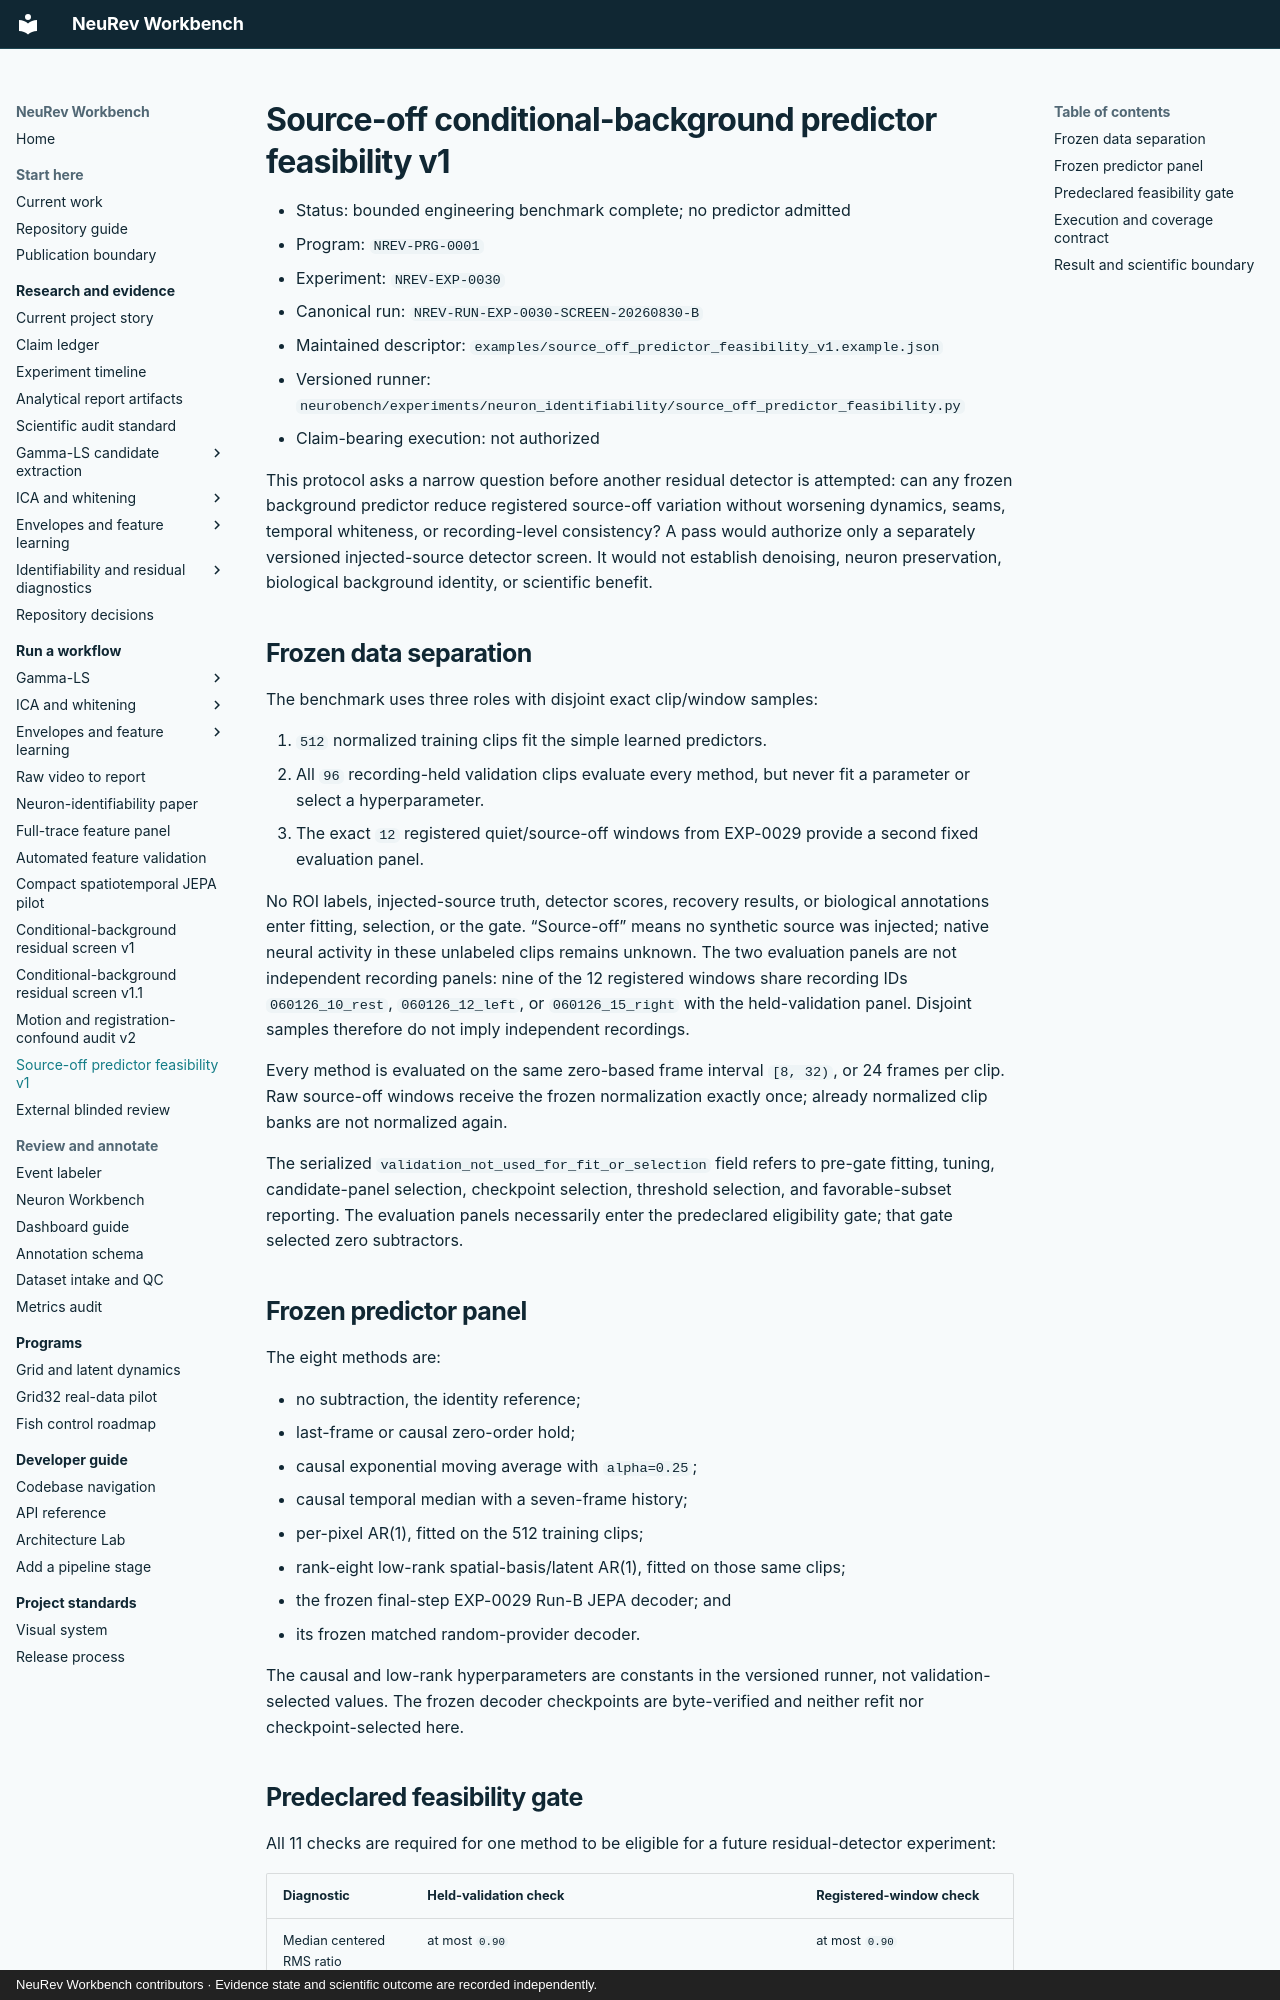

repository: Jibby2k1/NeuRev-Workbench · page: workflows/source_off_predictor_feasibility_v1/index.html · generator: mkdocs · copyright: NeuRev Workbench contributors · Evidence state and scientific outcome are recorded independently.

# Source-off conditional-background predictor feasibility v1

- Status: bounded engineering benchmark complete; no predictor admitted
- Program: `NREV-PRG-0001`
- Experiment: `NREV-EXP-0030`
- Canonical run: `NREV-RUN-EXP-0030-SCREEN-20260830-B`
- Maintained descriptor:
  `examples/source_off_predictor_feasibility_v1.example.json`
- Versioned runner:
  `neurobench/experiments/neuron_identifiability/source_off_predictor_feasibility.py`
- Claim-bearing execution: not authorized

This protocol asks a narrow question before another residual detector is
attempted: can any frozen background predictor reduce registered source-off
variation without worsening dynamics, seams, temporal whiteness, or
recording-level consistency? A pass would authorize only a separately
versioned injected-source detector screen. It would not establish denoising,
neuron preservation, biological background identity, or scientific benefit.

## Frozen data separation

The benchmark uses three roles with disjoint exact clip/window samples:

1. `512` normalized training clips fit the simple learned predictors.
2. All `96` recording-held validation clips evaluate every method, but never
   fit a parameter or select a hyperparameter.
3. The exact `12` registered quiet/source-off windows from EXP-0029 provide a
   second fixed evaluation panel.

No ROI labels, injected-source truth, detector scores, recovery results, or
biological annotations enter fitting, selection, or the gate. “Source-off”
means no synthetic source was injected; native neural activity in these
unlabeled clips remains unknown. The two evaluation panels are not independent
recording panels: nine of the 12 registered windows share recording IDs
`060126_10_rest`, `060126_12_left`, or `060126_15_right` with the held-validation
panel. Disjoint samples therefore do not imply independent recordings.

Every method is evaluated on the same zero-based frame interval `[8, 32)`, or
24 frames per clip. Raw source-off windows receive the frozen normalization
exactly once; already normalized clip banks are not normalized again.

The serialized `validation_not_used_for_fit_or_selection` field refers to
pre-gate fitting, tuning, candidate-panel selection, checkpoint selection,
threshold selection, and favorable-subset reporting. The evaluation panels
necessarily enter the predeclared eligibility gate; that gate selected zero
subtractors.

## Frozen predictor panel

The eight methods are:

- no subtraction, the identity reference;
- last-frame or causal zero-order hold;
- causal exponential moving average with `alpha=0.25`;
- causal temporal median with a seven-frame history;
- per-pixel AR(1), fitted on the 512 training clips;
- rank-eight low-rank spatial-basis/latent AR(1), fitted on those same clips;
- the frozen final-step EXP-0029 Run-B JEPA decoder; and
- its frozen matched random-provider decoder.

The causal and low-rank hyperparameters are constants in the versioned
runner, not validation-selected values. The frozen decoder checkpoints are
byte-verified and neither refit nor checkpoint-selected here.
